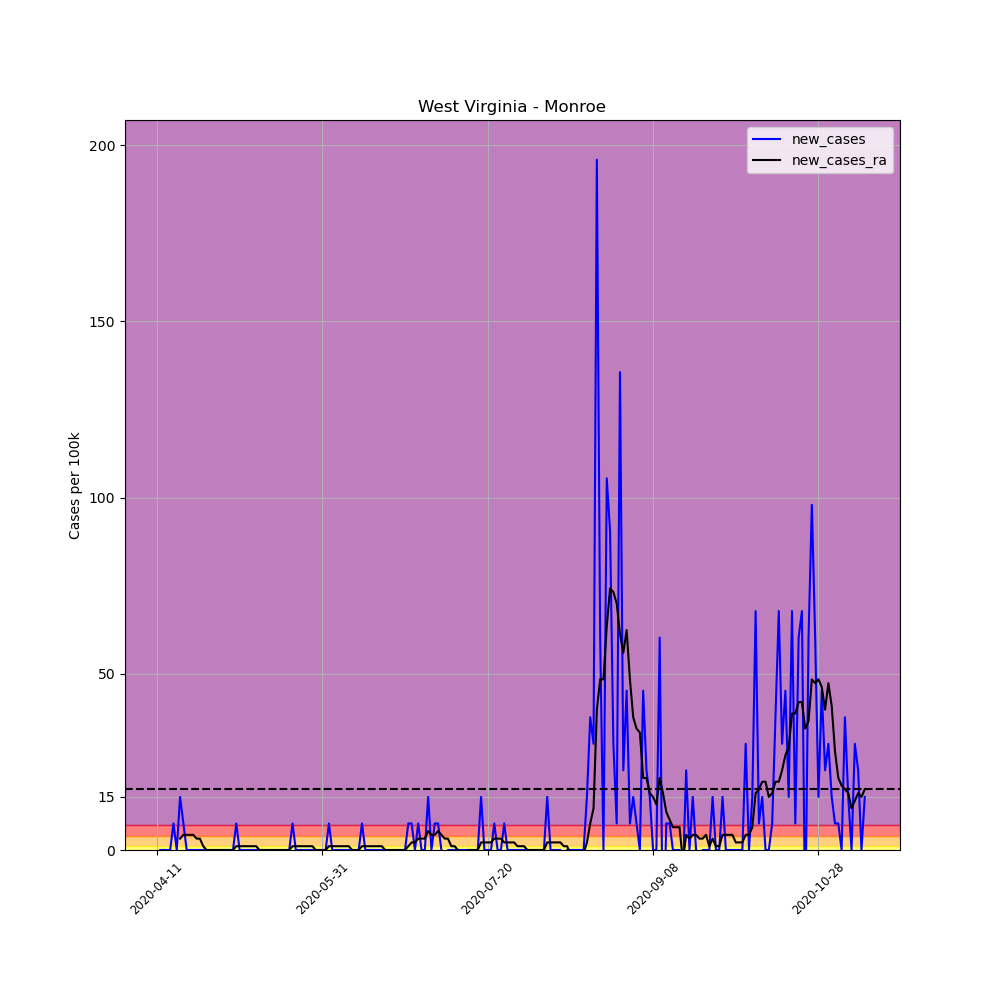

Data behind this chart, as committed beside it:
, date, county, state, fips, cases, deaths, COUNTY, STNAME, CTYNAME, POPESTIMATE2019, per_100k, per_100k_ra, new_cases, new_cases_ra
611862, 2020-04-11, Monroe, West Virginia, 54063, 1, 0, 63, West Virginia, Monroe, 13275, 7.533, , , 
611863, 2020-04-12, Monroe, West Virginia, 54063, 1, 0, 63, West Virginia, Monroe, 13275, 7.533, , 0.0, 
611864, 2020-04-13, Monroe, West Virginia, 54063, 1, 0, 63, West Virginia, Monroe, 13275, 7.533, , 0.0, 
611865, 2020-04-14, Monroe, West Virginia, 54063, 1, 0, 63, West Virginia, Monroe, 13275, 7.533, , 0.0, 
611866, 2020-04-15, Monroe, West Virginia, 54063, 1, 0, 63, West Virginia, Monroe, 13275, 7.533, , 0.0, 
611867, 2020-04-16, Monroe, West Virginia, 54063, 2, 0, 63, West Virginia, Monroe, 13275, 15.07, , 7.533, 
611868, 2020-04-17, Monroe, West Virginia, 54063, 2, 0, 63, West Virginia, Monroe, 13275, 15.07, 9.685, 0.0, 
611869, 2020-04-18, Monroe, West Virginia, 54063, 4, 0, 63, West Virginia, Monroe, 13275, 30.13, 12.91, 15.07, 3.228
611870, 2020-04-19, Monroe, West Virginia, 54063, 5, 0, 63, West Virginia, Monroe, 13275, 37.66, 17.22, 7.533, 4.305
611871, 2020-04-20, Monroe, West Virginia, 54063, 5, 0, 63, West Virginia, Monroe, 13275, 37.66, 21.52, 0.0, 4.305
611872, 2020-04-21, Monroe, West Virginia, 54063, 5, 0, 63, West Virginia, Monroe, 13275, 37.66, 25.83, 0.0, 4.305
611873, 2020-04-22, Monroe, West Virginia, 54063, 5, 0, 63, West Virginia, Monroe, 13275, 37.66, 30.13, 0.0, 4.305
611874, 2020-04-23, Monroe, West Virginia, 54063, 5, 0, 63, West Virginia, Monroe, 13275, 37.66, 33.36, 0.0, 3.228
611875, 2020-04-24, Monroe, West Virginia, 54063, 5, 0, 63, West Virginia, Monroe, 13275, 37.66, 36.59, 0.0, 3.228
611876, 2020-04-25, Monroe, West Virginia, 54063, 5, 0, 63, West Virginia, Monroe, 13275, 37.66, 37.66, 0.0, 1.076
611877, 2020-04-26, Monroe, West Virginia, 54063, 5, 0, 63, West Virginia, Monroe, 13275, 37.66, 37.66, 0.0, 0.0
611878, 2020-04-27, Monroe, West Virginia, 54063, 5, 0, 63, West Virginia, Monroe, 13275, 37.66, 37.66, 0.0, 0.0
611879, 2020-04-28, Monroe, West Virginia, 54063, 5, 0, 63, West Virginia, Monroe, 13275, 37.66, 37.66, 0.0, 0.0
611880, 2020-04-29, Monroe, West Virginia, 54063, 5, 0, 63, West Virginia, Monroe, 13275, 37.66, 37.66, 0.0, 0.0
611881, 2020-04-30, Monroe, West Virginia, 54063, 5, 0, 63, West Virginia, Monroe, 13275, 37.66, 37.66, 0.0, 0.0
611882, 2020-05-01, Monroe, West Virginia, 54063, 5, 0, 63, West Virginia, Monroe, 13275, 37.66, 37.66, 0.0, 0.0
611883, 2020-05-02, Monroe, West Virginia, 54063, 5, 0, 63, West Virginia, Monroe, 13275, 37.66, 37.66, 0.0, 0.0
611884, 2020-05-03, Monroe, West Virginia, 54063, 5, 0, 63, West Virginia, Monroe, 13275, 37.66, 37.66, 0.0, 0.0
611885, 2020-05-04, Monroe, West Virginia, 54063, 5, 0, 63, West Virginia, Monroe, 13275, 37.66, 37.66, 0.0, 0.0
611886, 2020-05-05, Monroe, West Virginia, 54063, 6, 0, 63, West Virginia, Monroe, 13275, 45.2, 38.74, 7.533, 1.076
611887, 2020-05-06, Monroe, West Virginia, 54063, 6, 0, 63, West Virginia, Monroe, 13275, 45.2, 39.82, 0.0, 1.076
611888, 2020-05-07, Monroe, West Virginia, 54063, 6, 0, 63, West Virginia, Monroe, 13275, 45.2, 40.89, 0.0, 1.076
611889, 2020-05-08, Monroe, West Virginia, 54063, 6, 0, 63, West Virginia, Monroe, 13275, 45.2, 41.97, 0.0, 1.076
611890, 2020-05-09, Monroe, West Virginia, 54063, 6, 0, 63, West Virginia, Monroe, 13275, 45.2, 43.05, 0.0, 1.076
611891, 2020-05-10, Monroe, West Virginia, 54063, 6, 0, 63, West Virginia, Monroe, 13275, 45.2, 44.12, 0.0, 1.076
611892, 2020-05-11, Monroe, West Virginia, 54063, 6, 0, 63, West Virginia, Monroe, 13275, 45.2, 45.2, 0.0, 1.076
611893, 2020-05-12, Monroe, West Virginia, 54063, 6, 0, 63, West Virginia, Monroe, 13275, 45.2, 45.2, 0.0, 0.0
611894, 2020-05-13, Monroe, West Virginia, 54063, 6, 0, 63, West Virginia, Monroe, 13275, 45.2, 45.2, 0.0, 0.0
611895, 2020-05-14, Monroe, West Virginia, 54063, 6, 0, 63, West Virginia, Monroe, 13275, 45.2, 45.2, 0.0, 0.0
611896, 2020-05-15, Monroe, West Virginia, 54063, 6, 0, 63, West Virginia, Monroe, 13275, 45.2, 45.2, 0.0, 0.0
611897, 2020-05-16, Monroe, West Virginia, 54063, 6, 0, 63, West Virginia, Monroe, 13275, 45.2, 45.2, 0.0, 0.0
611898, 2020-05-17, Monroe, West Virginia, 54063, 6, 0, 63, West Virginia, Monroe, 13275, 45.2, 45.2, 0.0, 0.0
611899, 2020-05-18, Monroe, West Virginia, 54063, 6, 0, 63, West Virginia, Monroe, 13275, 45.2, 45.2, 0.0, 0.0
611900, 2020-05-19, Monroe, West Virginia, 54063, 6, 0, 63, West Virginia, Monroe, 13275, 45.2, 45.2, 0.0, 0.0
611901, 2020-05-20, Monroe, West Virginia, 54063, 6, 0, 63, West Virginia, Monroe, 13275, 45.2, 45.2, 0.0, 0.0
611902, 2020-05-21, Monroe, West Virginia, 54063, 6, 0, 63, West Virginia, Monroe, 13275, 45.2, 45.2, 0.0, 0.0
611903, 2020-05-22, Monroe, West Virginia, 54063, 7, 0, 63, West Virginia, Monroe, 13275, 52.73, 46.27, 7.533, 1.076
611904, 2020-05-23, Monroe, West Virginia, 54063, 7, 0, 63, West Virginia, Monroe, 13275, 52.73, 47.35, 0.0, 1.076
611905, 2020-05-24, Monroe, West Virginia, 54063, 7, 0, 63, West Virginia, Monroe, 13275, 52.73, 48.43, 0.0, 1.076
611906, 2020-05-25, Monroe, West Virginia, 54063, 7, 0, 63, West Virginia, Monroe, 13275, 52.73, 49.5, 0.0, 1.076
611907, 2020-05-26, Monroe, West Virginia, 54063, 7, 0, 63, West Virginia, Monroe, 13275, 52.73, 50.58, 0.0, 1.076
611908, 2020-05-27, Monroe, West Virginia, 54063, 7, 0, 63, West Virginia, Monroe, 13275, 52.73, 51.65, 0.0, 1.076
611909, 2020-05-28, Monroe, West Virginia, 54063, 7, 0, 63, West Virginia, Monroe, 13275, 52.73, 52.73, 0.0, 1.076
611910, 2020-05-29, Monroe, West Virginia, 54063, 7, 0, 63, West Virginia, Monroe, 13275, 52.73, 52.73, 0.0, 0.0
611911, 2020-05-30, Monroe, West Virginia, 54063, 7, 0, 63, West Virginia, Monroe, 13275, 52.73, 52.73, 0.0, 0.0
611912, 2020-05-31, Monroe, West Virginia, 54063, 7, 0, 63, West Virginia, Monroe, 13275, 52.73, 52.73, 0.0, 0.0
611913, 2020-06-01, Monroe, West Virginia, 54063, 7, 0, 63, West Virginia, Monroe, 13275, 52.73, 52.73, 0.0, 0.0
611914, 2020-06-02, Monroe, West Virginia, 54063, 8, 0, 63, West Virginia, Monroe, 13275, 60.26, 53.81, 7.533, 1.076
611915, 2020-06-03, Monroe, West Virginia, 54063, 8, 0, 63, West Virginia, Monroe, 13275, 60.26, 54.88, 0.0, 1.076
611916, 2020-06-04, Monroe, West Virginia, 54063, 8, 0, 63, West Virginia, Monroe, 13275, 60.26, 55.96, 0.0, 1.076
611917, 2020-06-05, Monroe, West Virginia, 54063, 8, 0, 63, West Virginia, Monroe, 13275, 60.26, 57.04, 0.0, 1.076
611918, 2020-06-06, Monroe, West Virginia, 54063, 8, 0, 63, West Virginia, Monroe, 13275, 60.26, 58.11, 0.0, 1.076
611919, 2020-06-07, Monroe, West Virginia, 54063, 8, 0, 63, West Virginia, Monroe, 13275, 60.26, 59.19, 0.0, 1.076
611920, 2020-06-08, Monroe, West Virginia, 54063, 8, 0, 63, West Virginia, Monroe, 13275, 60.26, 60.26, 0.0, 1.076
611921, 2020-06-09, Monroe, West Virginia, 54063, 8, 0, 63, West Virginia, Monroe, 13275, 60.26, 60.26, 0.0, 0.0
... 155 more rows
